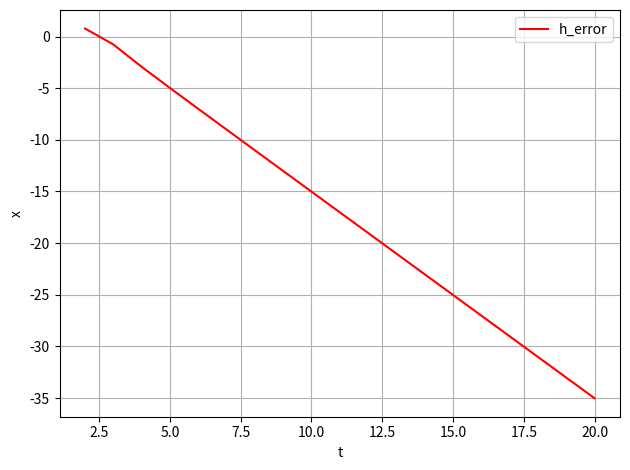

Python code for this plot:
import numpy as np
import math
import matplotlib.pyplot as plt
import copy

def Euler(t, h):
    k = 3.
    m = 4.
    x0 = 1.
    v0 = 0.
    w = (k / m)**0.5
    
    x_c = []
    v_c = []

    for i in range(t.shape[0]):
        if i == 0:
            x1 = x0
            v1 = v0
        else:
            x = copy.copy(x1)
            v = copy.copy(v1)
            x1 = x + h * v
            v1 = v - h * x * (k / m)
        
        x_c.append(x1)
        v_c.append(v1)
    
    x_a = x0 * np.cos(w * t)
    # v_a = -x0 * w * .sin(w * t[0,:])

    e_x = abs(x_c - x_a)
    return x_c, e_x

def Euler_error(t, h):

    x_c, e_x = Euler(t, h)

    maxE = np.amax(e_x)

    return maxE

def hoin(t, h):
    k = 3.
    m = 4.
    x0 = 1.
    v0 = 0.
    w = (k / m)**0.5

    x_c = []
    v_c = []

    for i in range(t.shape[0]):
        if i == 0:
            x = x0
            v = v0

        else:
            #ひとつ前の値を保持
            xp = copy.copy(x)
            vp = copy.copy(v)

            #ひとつ前の傾き
            dxp = vp
            dvp = -(k * xp) / m

            #x, vの更新
            k1_x = dxp
            k1_v = dvp
            k2_x = vp + dvp * h
            k2_v = -(xp + dxp * h) * k / m
            x = xp + (h * (k1_x + k2_x)) / 2
            v = vp + (h * (k1_v + k2_v)) / 2

        x_c.append(x)
        v_c.append(v)

    x_a = x0 * np.cos(w * t)
    # v_a = -x0 * w * .sin(w * t[0,:])

    e_x = abs(x_c - x_a)
    return x_c, x_a, e_x,

def hoin_error(t, h):
    x_c, x_a, e_x = hoin(t, h)
    maxE = np.amax(e_x)
    return maxE

def kadai311():
    k = 3.
    m = 4.
    w = (k / m)**0.5
    tf = (2 * math.pi) / w #時間範囲

    h = (2 * math.pi) / (64 * w)
    t = np.arange(0, tf, h)
    x_ch, x_ah, e_xh =hoin(t, h)
    x_ce, e_xe = Euler(t, h)

    # プロット
    x1 = t #3.1.1時刻
    # x2 = p #3.1.2 p
    y1 = x_ch # 3.1.1ホイン法での数値解
    y2 = x_ah # 3.1.1解析解
    y3 = e_xh # 3.1.1ホイン法誤差
    y4 = x_ce # 3.1.1オイラー法数値解
    y5 = e_xe # 3.1.1オイラー法誤差

    # print(y2)
    # print(x_a)

    fig, ax = plt.subplots()

    ax.set_xlabel('t')  # x軸ラベル
    ax.set_ylabel('x')  # y軸ラベル
    # ax.set_title(r'$\sin(x)$ and $\cos(x)$') # グラフタイトル

    ax.grid()            # 罫線

    ax.plot(x1, y1, color="c", label="x_ch")
    ax.plot(x1, y2, color="y", label="x_ah")
    ax.plot(x1, y3, color="b", label="e_xh")
    ax.plot(x1, y4, color="r", label="x_ce")
    ax.plot(x1, y5, color="r", label="e_xe")
    # ax.plot(x2, y6, color="r", label="h_error")

    ax.legend(loc=0)    # 凡例
    fig.tight_layout()  # レイアウトの設定
    plt.show()

def kadai312():
    k = 3.
    m = 4.
    w = (k / m)**0.5
    tf = (2 * math.pi) / w #時間範囲

    #3.1.2用
    error_x = np.array([]) #誤差の最大値の配列
    p = np.arange(2,21,1) #時間刻み指定
    p_lsm = np.zeros(16) #最小2乗法用
    e_lsm = np.zeros(16) #最小2乗法用

    for i in p:
        h = (2 * math.pi) / ((2**i) * w)
        t = np.arange(0, tf, h)
        # print(t.shape)
        # maxE = Euler_error(t, h)
        maxE = hoin_error(t, h)
        # print(maxE)
        error_x = np.append(error_x, maxE)

    y6 = np.log2(error_x)

    for i in range(16):
        p_lsm[i] = p[i+3]
        e_lsm[i] = y6[i+3]

    lsm_co = np.polyfit(p_lsm, e_lsm, 1)
    print(f"{lsm_co[0]}x+{lsm_co[1]}")

    # プロット
    x2 = p #3.1.2 p

    # print(y2)
    # print(x_a)

    fig, ax = plt.subplots()

    ax.set_xlabel('t')  # x軸ラベル
    ax.set_ylabel('x')  # y軸ラベル
    # ax.set_title(r'$\sin(x)$ and $\cos(x)$') # グラフタイトル

    ax.grid()            # 罫線

    ax.plot(x2, y6, color="r", label="h_error")

    ax.legend(loc=0)    # 凡例
    fig.tight_layout()  # レイアウトの設定
    plt.show()

# kadai311()

kadai312()

